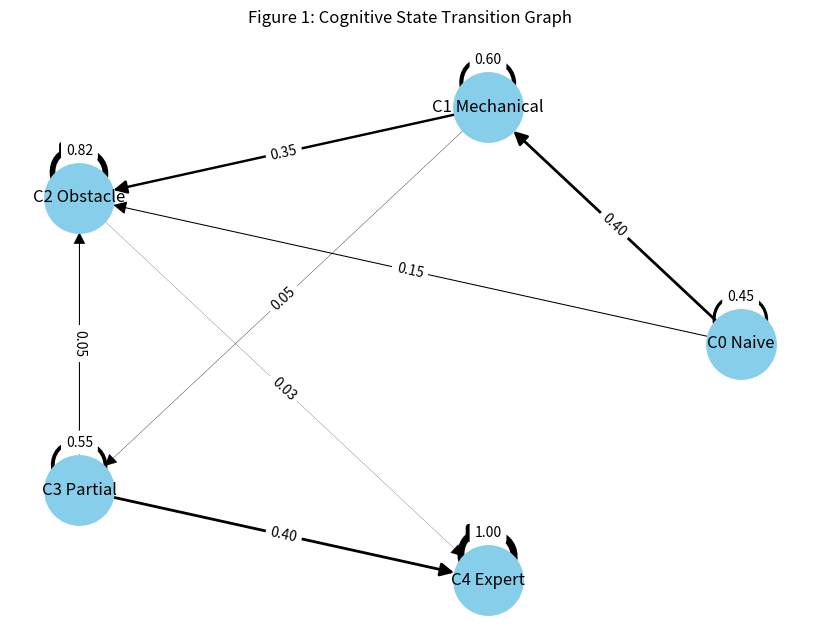
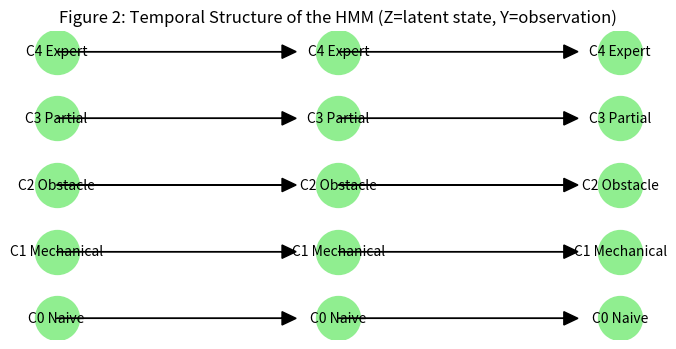
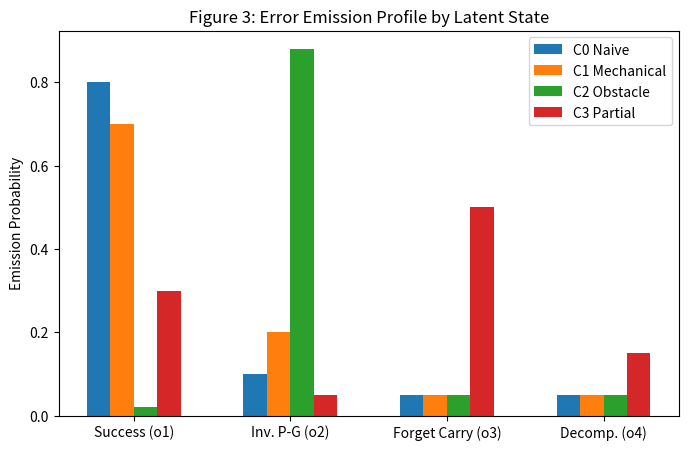

Generate these figures, in order, with matplotlib: (Note: this script raises an exception after producing the figures.)
import numpy as np
import matplotlib.pyplot as plt
import networkx as nx

# ======================================
# HMM Parameters (5 states, 4 observations)
# ======================================
A = np.array([
    [0.45, 0.40, 0.15, 0.00, 0.00],  # C0: Naive
    [0.00, 0.60, 0.35, 0.05, 0.00],  # C1: Mechanical
    [0.00, 0.00, 0.82, 0.15, 0.03],  # C2: Obstacle ("Petit-moins-Grand")
    [0.00, 0.00, 0.05, 0.55, 0.40],  # C3: Partial Understanding
    [0.00, 0.00, 0.00, 0.00, 1.00]   # C4: Expert
])

B = np.array([
    [0.80, 0.10, 0.05, 0.05],  # C0
    [0.70, 0.20, 0.05, 0.05],  # C1
    [0.02, 0.88, 0.05, 0.05],  # C2
    [0.30, 0.05, 0.50, 0.15],  # C3
    [1.00, 0.00, 0.00, 0.00]   # C4
])

state_labels = ["C0 Naive", "C1 Mechanical", "C2 Obstacle", "C3 Partial", "C4 Expert"]
obs_labels = ["Success (o1)", "Inv. P-G (o2)", "Forget Carry (o3)", "Decomp. (o4)"]

# ======================================
# 1. State Transition Diagram
# ======================================
G = nx.DiGraph()
for i, s_from in enumerate(state_labels):
    for j, s_to in enumerate(state_labels):
        if A[i,j] > 0.01:  # ignore very low probabilities
            G.add_edge(s_from, s_to, weight=A[i,j])

plt.figure(figsize=(8,6))
pos = nx.circular_layout(G)
edges = G.edges()
weights = [G[u][v]['weight']*5 for u,v in edges]
nx.draw(G, pos, with_labels=True, node_size=2500, node_color='skyblue',
        arrowsize=20, width=weights)
nx.draw_networkx_edge_labels(G, pos,
                             edge_labels={(u,v): f"{G[u][v]['weight']:.2f}" for u,v in edges})
plt.title("Figure 1: Cognitive State Transition Graph")
plt.show()

# ======================================
# 2. Temporal Bayesian Network
# ======================================
plt.figure(figsize=(8,4))
for t in range(3):  # 3 time steps
    plt.scatter([t]*5, range(5), s=1000, color='lightgreen')
    for s in range(5):
        plt.text(t, s, state_labels[s], ha='center', va='center')
        if t > 0:
            plt.arrow(t-1, s, 0.8, 0, head_width=0.2, head_length=0.05, fc='k', ec='k')
plt.title("Figure 2: Temporal Structure of the HMM (Z=latent state, Y=observation)")
plt.axis('off')
plt.show()

# ======================================
# 3. Emission Probabilities (Error Profiles)
# ======================================
plt.figure(figsize=(8,5))
x = np.arange(len(obs_labels))
width = 0.15

for i in range(4):  # C0-C3
    plt.bar(x + i*width, B[i], width=width, label=state_labels[i])

plt.xticks(x + 1.5*width, obs_labels)
plt.ylabel("Emission Probability")
plt.title("Figure 3: Error Emission Profile by Latent State")
plt.legend()
plt.show()

# ======================================
# 4. Learning Curve & Remediation Time
# ======================================
def simulate_absorption_prob(A, start, steps=20):
    prob = np.zeros(steps)
    state = start
    for t in range(steps):
        state = np.dot([1 if i==state else 0 for i in range(A.shape[0])], A)
        prob[t] = state[4]  # probability to reach C4
    return prob

prob_C0 = simulate_absorption_prob(A, start=0)
prob_C2 = simulate_absorption_prob(A, start=2)

plt.figure(figsize=(8,5))
plt.plot(range(1,len(prob_C0)+1), prob_C0, marker='o', label='Naive Student (C0)')
plt.plot(range(1,len(prob_C2)+1), prob_C2, marker='s', label='Blocked Student (C2)')
plt.xlabel("TaRL Sessions")
plt.ylabel("Probability of Reaching C4")
plt.title("Figure 4: Simulated Remediation Trajectory")
plt.legend()
plt.grid(True)
plt.show()

# ======================================
# 5. Baum-Welch Algorithm Flow
# ======================================
plt.figure(figsize=(6,4))
plt.plot([0,1,2,3,4], [0,0,0,0,0], 'o', markersize=20, color='orange')
plt.text(0,0,'O: Observations', ha='center', va='bottom')
plt.text(2,0,'E-step', ha='center', va='bottom')
plt.text(4,0,'M-step', ha='center', va='bottom')
plt.arrow(0,0.05,1.8,0, head_width=0.05, head_length=0.05, color='k')
plt.arrow(2,0.05,1.8,0, head_width=0.05, head_length=0.05, color='k')
plt.title("Figure 5: Iterative Baum-Welch Process")
plt.axis('off')
plt.show()
